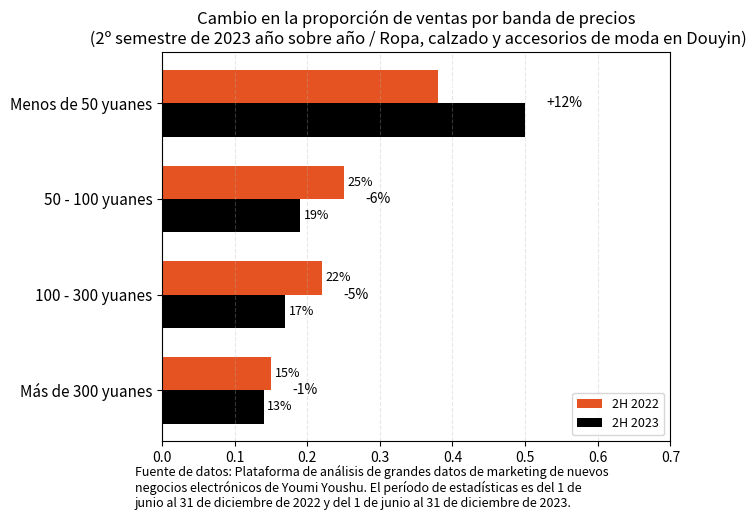

Source code (Python):
import matplotlib.pyplot as plt
import numpy as np

# Datos
bandas_precio = ['Menos de 50 yuanes', '50 - 100 yuanes', '100 - 300 yuanes', 'Más de 300 yuanes']
volumen_2022 = [0.38, 0.25, 0.22, 0.15]
volumen_2023 = [v + d for v, d in zip(volumen_2022, [0.12, -0.06, -0.05, -0.01])]
cambio_volumen = ['+12%', '-6%', '-5%', '-1%']

# Dibujar el gráfico
fig, ax = plt.subplots(figsize=(7, 5))
y = np.arange(len(bandas_precio))
altura_barra = 0.35

# Gráfico de barras horizontales
ax.barh(y - altura_barra / 2, volumen_2022, height=altura_barra, color='#e55322', label='2H 2022')
ax.barh(y + altura_barra / 2, volumen_2023, height=altura_barra, color='black', label='2H 2023')

# Anotación de valores
for i in range(len(bandas_precio)):
    ax.text(volumen_2022[i] + 0.005, y[i] - altura_barra / 2,
            f'{int(volumen_2022[i]*100)}%', va='center', ha='left', fontsize=9,
            color='white' if volumen_2022[i] > 0.3 else 'black')
    ax.text(volumen_2023[i] + 0.005, y[i] + altura_barra / 2,
            f'{int(volumen_2023[i]*100)}%', va='center', ha='left', fontsize=9,
            color='white' if volumen_2023[i] > 0.3 else 'black')
    ax.text(max(volumen_2022[i], volumen_2023[i]) + 0.03, y[i],
            cambio_volumen[i], va='center', fontsize=10)

# Estilo
ax.set_title('Cambio en la proporción de ventas por banda de precios\n (2º semestre de 2023 año sobre año / Ropa, calzado y accesorios de moda en Douyin)', fontsize=12)
ax.set_yticks(y)
ax.set_yticklabels(bandas_precio, fontsize=11)
ax.set_xlim(0, max(volumen_2023) + 0.2)
ax.invert_yaxis()
ax.legend(loc='lower right', fontsize=9)
ax.xaxis.grid(True, linestyle='--', alpha=0.3)

# Fuente de los datos
fig.text(0.2, -0.03,
         'Fuente de datos: Plataforma de análisis de grandes datos de marketing de nuevos \n'
         'negocios electrónicos de Youmi Youshu. El período de estadísticas es del 1 de \n'
         'junio al 31 de diciembre de 2022 y del 1 de junio al 31 de diciembre de 2023.',
         ha='left', va='bottom', fontsize=9)

plt.tight_layout(rect=[0, 0.03, 1, 1])
plt.show()
